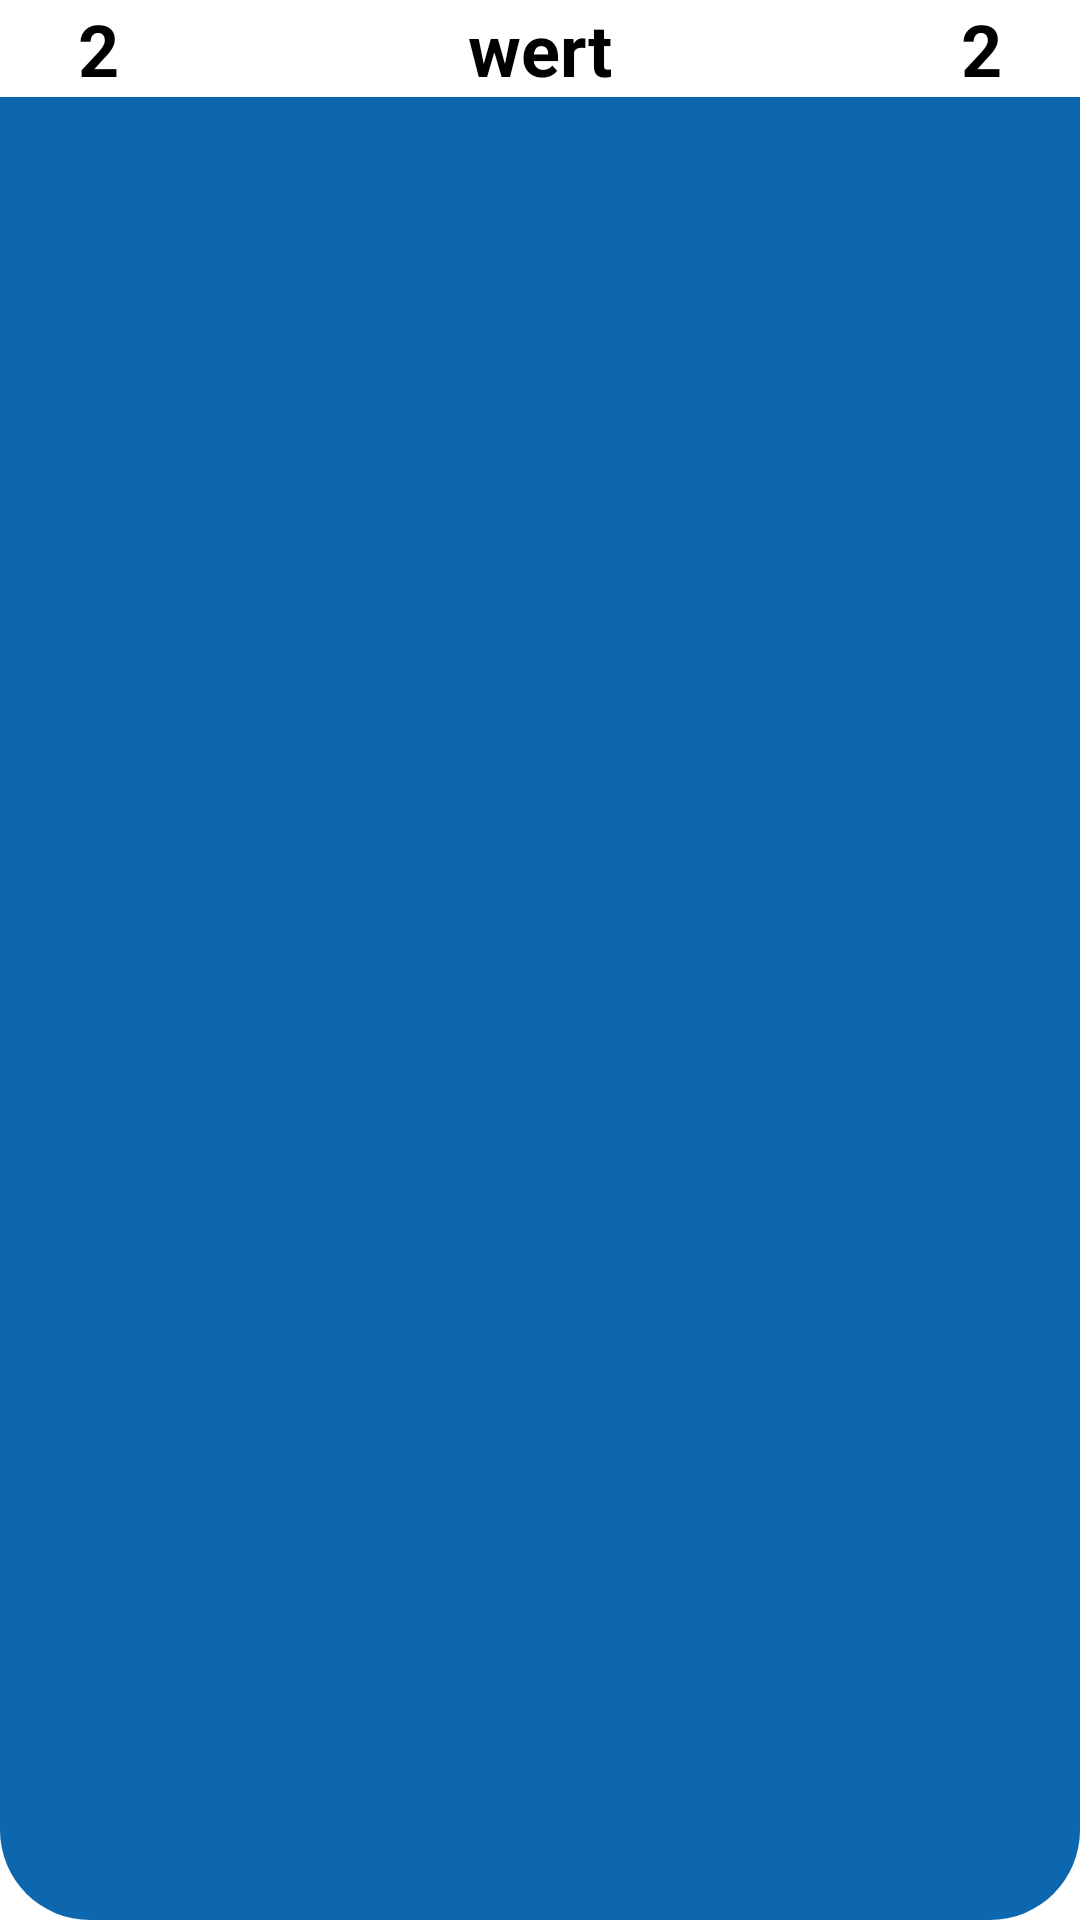

Here is an Android app screen rendered from its layout file. Give the layout XML and the strings, colors and styles it references.
<!-- AndroidManifest.xml: application theme Theme.MagicWords -->
<!-- res/layout/word_with_answer_item.xml -->
<?xml version="1.0" encoding="utf-8"?>
<LinearLayout
    xmlns:android="http://schemas.android.com/apk/res/android"
    android:layout_width="match_parent"
    android:layout_height="wrap_content"
    android:orientation="horizontal"
    android:background="@drawable/text_background"
    android:layout_margin="3dp">

    <TextView
        android:id="@+id/word_with_answer_item_number_cow"
        android:layout_width="wrap_content"
        android:layout_height="wrap_content"
        android:layout_weight="2"
        android:gravity="center"
        android:background="@color/white"
        android:textColor="@color/black"
        android:textStyle="bold"
        android:textSize="24sp"
        android:text="2"
        />

    <TextView
        android:id="@+id/word_with_answer_item_word"
        android:layout_width="wrap_content"
        android:layout_height="wrap_content"
        android:layout_weight="7"
        android:gravity="center"
        android:background="@color/white"
        android:textColor="@color/black"
        android:textStyle="bold"
        android:textSize="24sp"
        android:text="wert"
        />

    <TextView
        android:id="@+id/word_with_answer_item_number_bull"
        android:layout_width="wrap_content"
        android:layout_height="wrap_content"
        android:layout_weight="2"
        android:gravity="center"
        android:background="@color/white"
        android:textColor="@color/black"
        android:textStyle="bold"
        android:textSize="24sp"
        android:text="2"
        />

</LinearLayout>
<!-- resources referenced by this layout -->
<resources>
  <color name="black">#FF000000</color>
  <color name="white">#FFFFFFFF</color>
  <!-- drawable text_background (drawable) -->
  <shape xmlns:android="http://schemas.android.com/apk/res/android"
      android:shape="rectangle">
  
      <corners
          android:bottomLeftRadius="30dp"
          android:bottomRightRadius="30dp"
          android:radius="60dp"
          android:topLeftRadius="30dp"
          android:topRightRadius="30dp" />
  
      <solid android:color="#0C67AF" />
  
      <padding
          android:bottom="0dp"
          android:left="0dp"
          android:right="0dp"
          android:top="0dp" />
  
  </shape>
  <style name="Theme.MagicWords" parent="Theme.MaterialComponents.DayNight.DarkActionBar">
          
          <item name="colorPrimary">@color/purple_500</item>
          <item name="colorPrimaryVariant">@color/purple_700</item>
          <item name="colorOnPrimary">@color/white</item>
          
          <item name="colorSecondary">@color/teal_200</item>
          <item name="colorSecondaryVariant">@color/teal_700</item>
          <item name="colorOnSecondary">#127BAA</item>
          
          <item name="android:statusBarColor" tools:targetApi="l">?attr/colorPrimaryVariant</item>
          
      </style>
  <color name="purple_500">#FF6200EE</color>
  <color name="purple_700">#FF3700B3</color>
  <color name="teal_200">#FF03DAC5</color>
  <color name="teal_700">#FF018786</color>
</resources>
